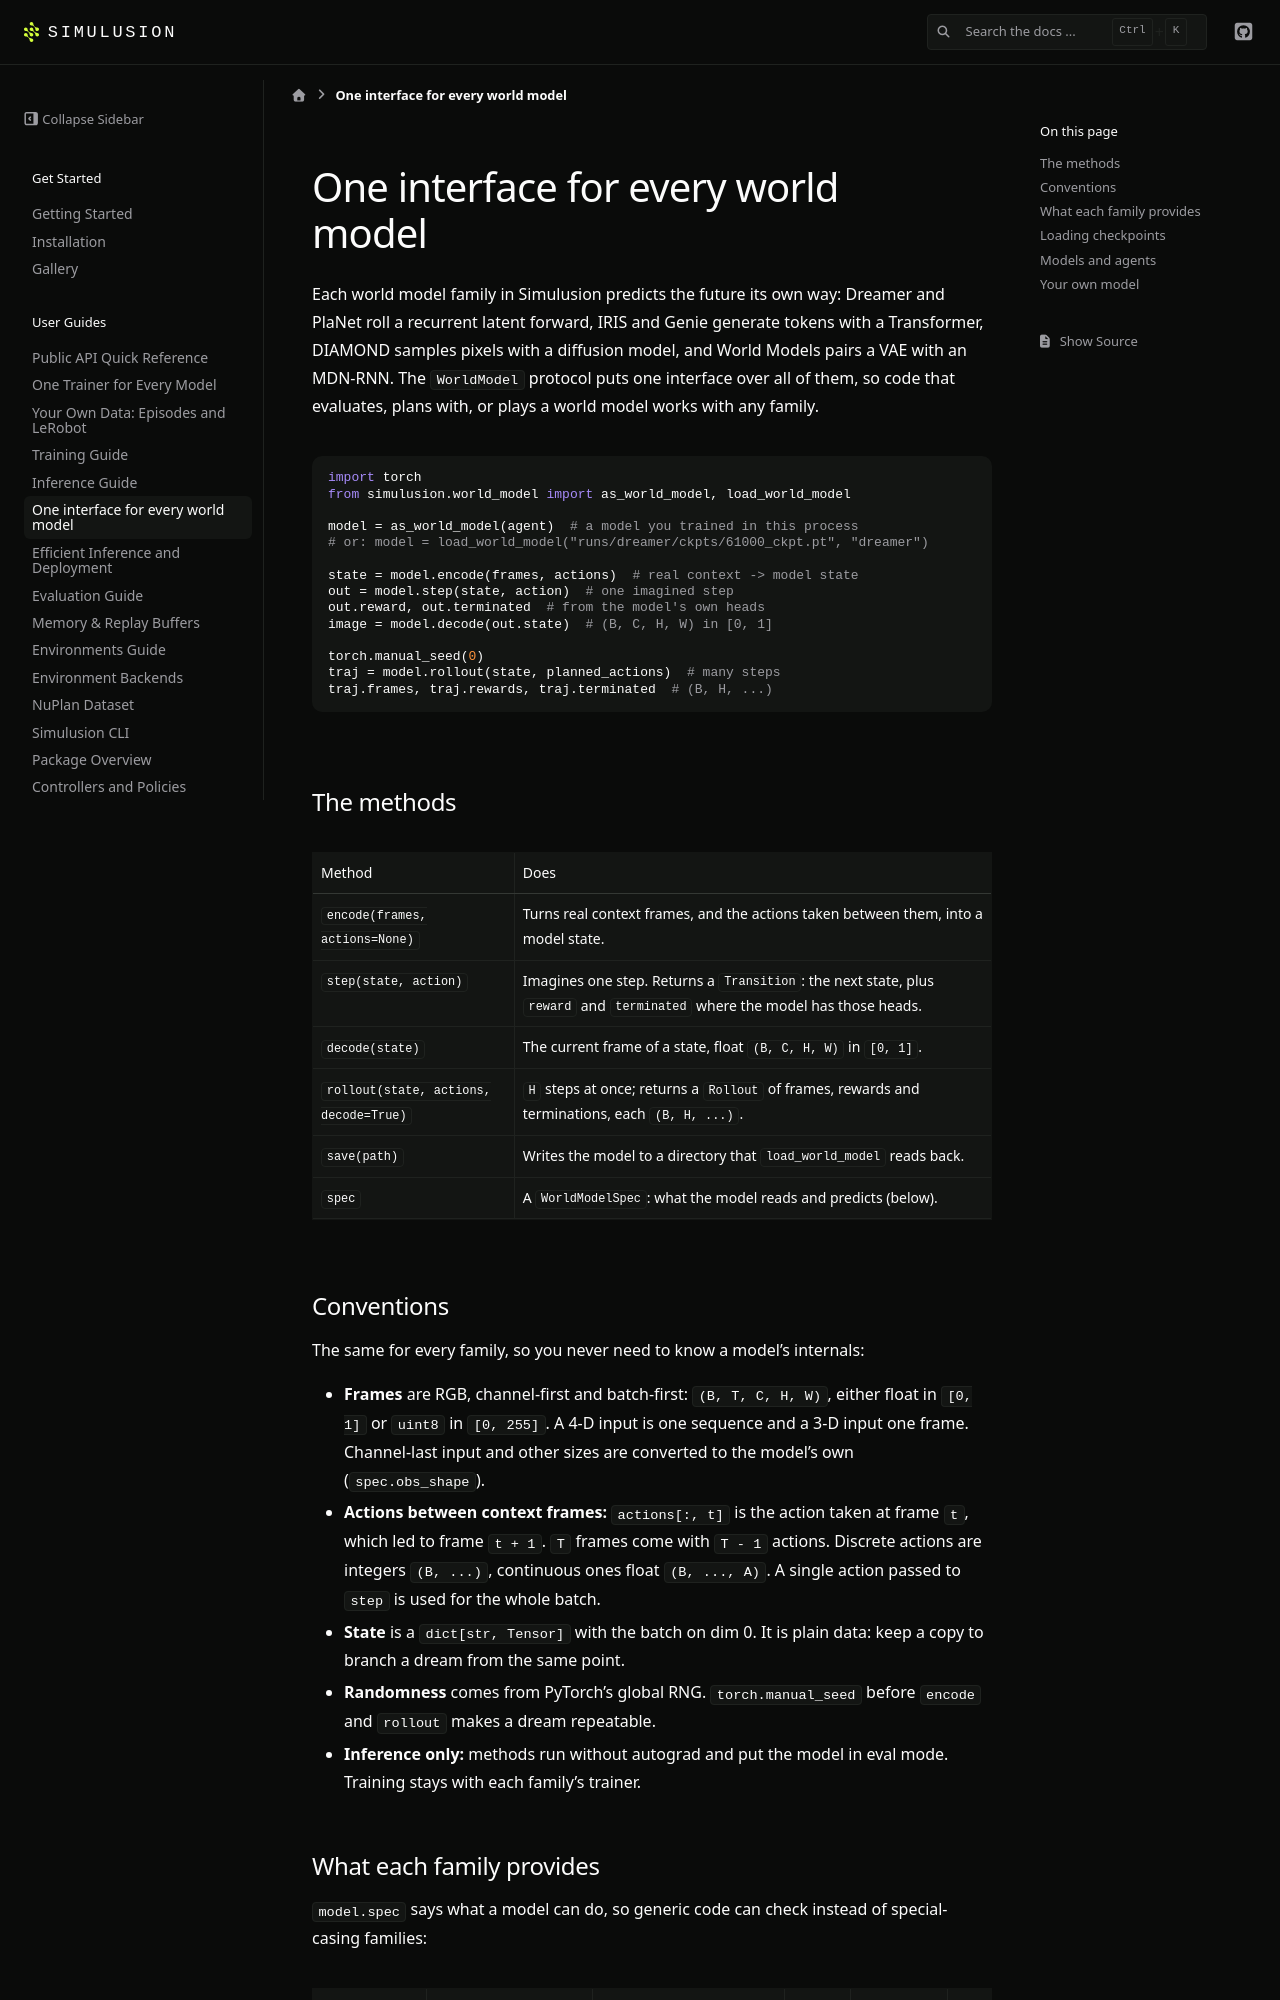

repository: ParamThakkar123/simulusion · page: pr-preview/pr-230/world_model_protocol.html · generator: sphinx

# One interface for every world model

Each world model family in Simulusion predicts the future its own way: Dreamer
and PlaNet roll a recurrent latent forward, IRIS and Genie generate tokens with
a Transformer, DIAMOND samples pixels with a diffusion model, and World Models
pairs a VAE with an MDN-RNN. The `WorldModel` protocol puts one interface over
all of them, so code that evaluates, plans with, or plays a world model works
with any family.

```python
import torch
from simulusion.world_model import as_world_model, load_world_model

model = as_world_model(agent)  # a model you trained in this process
# or: model = load_world_model("runs/dreamer/ckpts/61000_ckpt.pt", "dreamer")

state = model.encode(frames, actions)  # real context -> model state
out = model.step(state, action)  # one imagined step
out.reward, out.terminated  # from the model's own heads
image = model.decode(out.state)  # (B, C, H, W) in [0, 1]

torch.manual_seed(0)
traj = model.rollout(state, planned_actions)  # many steps
traj.frames, traj.rewards, traj.terminated  # (B, H, ...)
```

## The methods

| Method | Does |
|---|---|
| `encode(frames, actions=None)` | Turns real context frames, and the actions taken between them, into a model state. |
| `step(state, action)` | Imagines one step. Returns a `Transition`: the next state, plus `reward` and `terminated` where the model has those heads. |
| `decode(state)` | The current frame of a state, float `(B, C, H, W)` in `[0, 1]`. |
| `rollout(state, actions, decode=True)` | `H` steps at once; returns a `Rollout` of frames, rewards and terminations, each `(B, H, ...)`. |
| `save(path)` | Writes the model to a directory that `load_world_model` reads back. |
| `spec` | A `WorldModelSpec`: what the model reads and predicts (below). |
